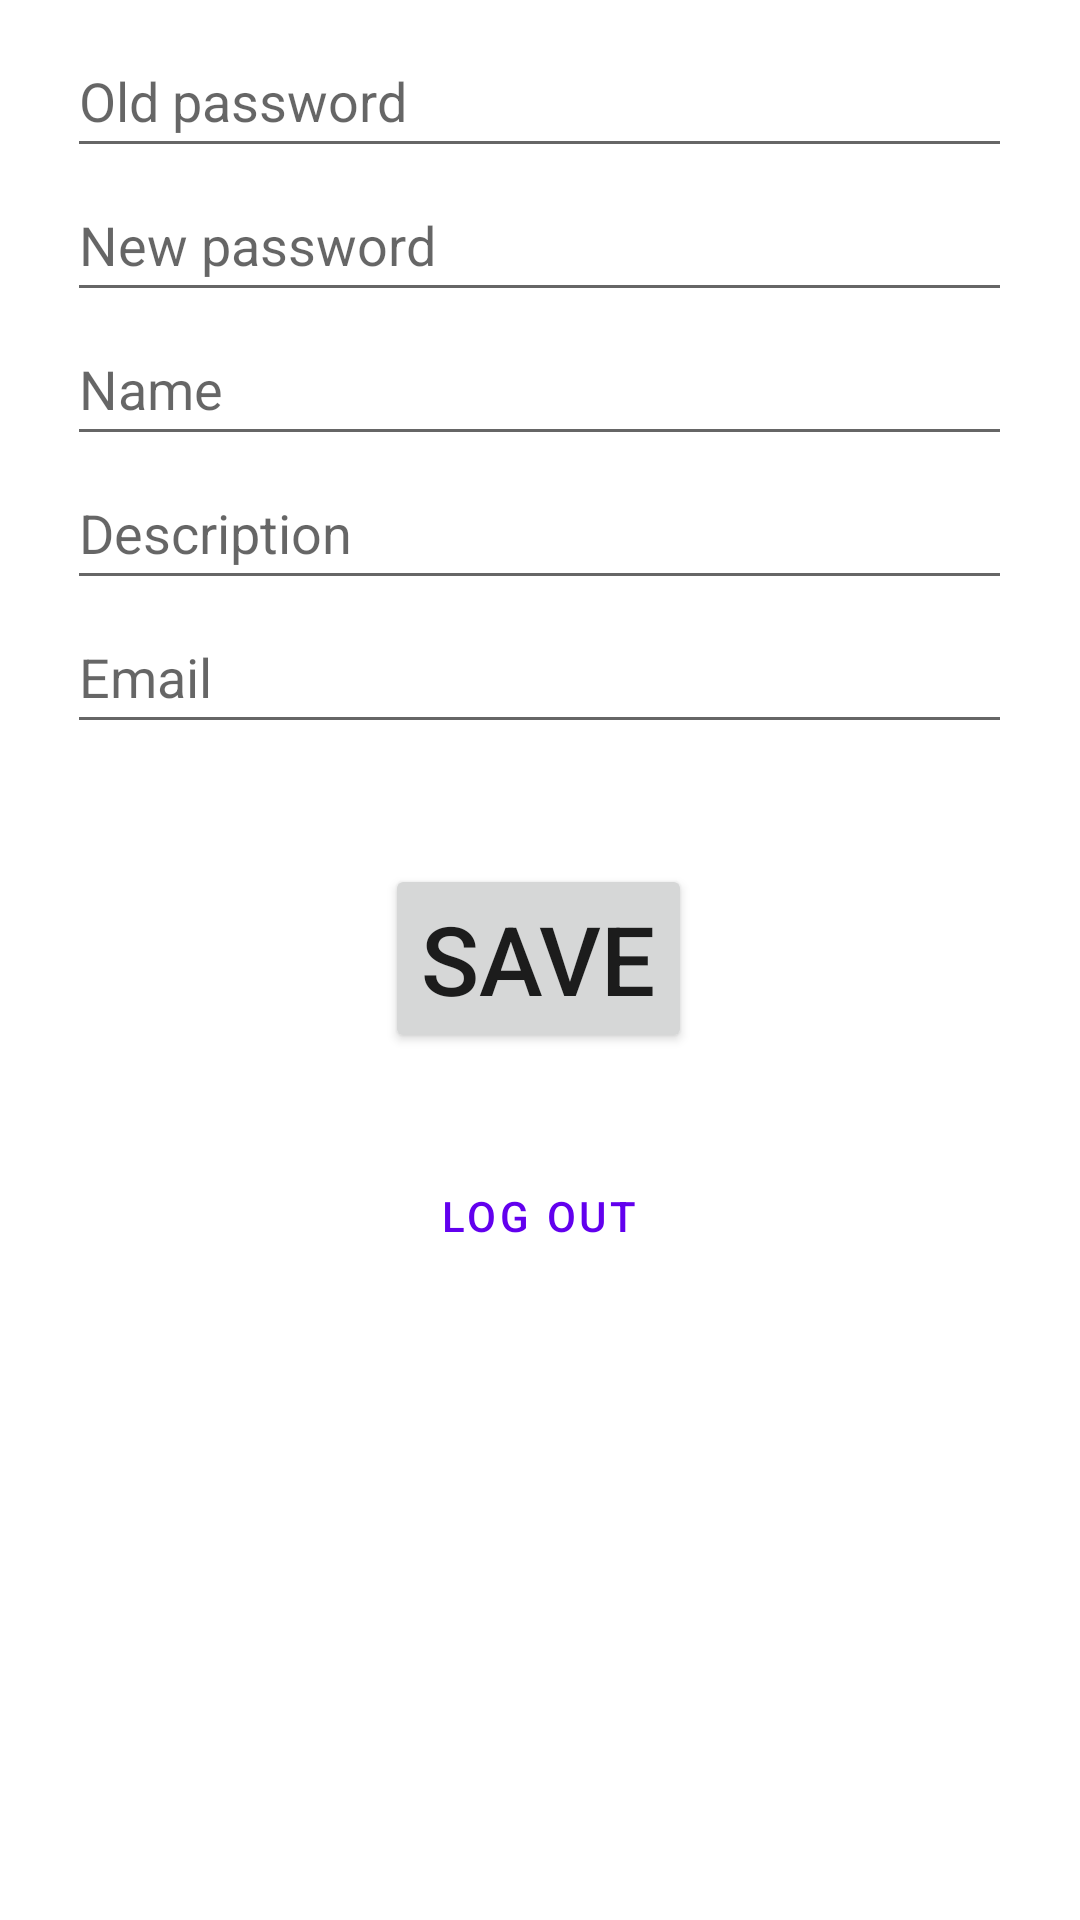

Here is an Android app screen rendered from its layout file. Give the layout XML and the strings, colors and styles it references.
<!-- AndroidManifest.xml: application theme Theme.WebNote -->
<!-- res/layout/fragment_settings.xml -->
<?xml version="1.0" encoding="utf-8"?>
<androidx.constraintlayout.widget.ConstraintLayout xmlns:android="http://schemas.android.com/apk/res/android"
  xmlns:app="http://schemas.android.com/apk/res-auto"
  xmlns:tools="http://schemas.android.com/tools"
  android:layout_width="match_parent"
  android:layout_height="match_parent"
  tools:context=".ui.settingsProfile.SettingsFragment">

  <LinearLayout
    android:id="@+id/cd_lnr"
    android:layout_width="match_parent"
    android:layout_height="wrap_content"
    android:padding="8dp"
    android:gravity="center_horizontal"
    android:orientation="vertical"
    app:layout_constraintTop_toTopOf="parent">

    <EditText
      android:id="@+id/cd_et_old_password"
      android:layout_width="wrap_content"
      android:layout_height="wrap_content"
      android:autofillHints="password"
      android:ems="15"
      android:hint="Old password"
      android:inputType="textPassword"
      android:minHeight="48dp" />
    <EditText
      android:id="@+id/cd_et_new_password"
      android:layout_width="wrap_content"
      android:layout_height="wrap_content"
      android:autofillHints="password"
      android:ems="15"
      android:hint="New password"
      android:inputType="textPassword"
      android:minHeight="48dp" />
    <EditText
      android:id="@+id/cd_et_name"
      android:layout_width="wrap_content"
      android:layout_height="wrap_content"
      android:autofillHints="password"
      android:ems="15"
      android:hint="Name"
      android:inputType="text"
      android:minHeight="48dp" />
    <EditText
      android:id="@+id/cd_et_description"
      android:layout_width="wrap_content"
      android:layout_height="wrap_content"
      android:autofillHints="password"
      android:ems="15"
      android:hint="Description"
      android:inputType="text"
      android:minHeight="48dp" />
    <EditText
      android:id="@+id/cd_et_email"
      android:layout_width="wrap_content"
      android:layout_height="wrap_content"
      android:autofillHints="emailAddress"
      android:ems="15"
      android:hint="Email"
      android:inputType="textEmailAddress"
      android:minHeight="48dp" />
  </LinearLayout>
  <Button
    android:id="@+id/cd_btn_log_out"
    style="@style/Widget.MaterialComponents.Button.OutlinedButton"
    app:layout_constraintBottom_toBottomOf="parent"
    app:layout_constraintEnd_toEndOf="@+id/cd_btn_save"
    app:layout_constraintHorizontal_bias="0.458"
    app:layout_constraintStart_toStartOf="@+id/cd_btn_save"
    app:layout_constraintTop_toBottomOf="@+id/cd_btn_save"


    app:layout_constraintVertical_bias="0.126"
    android:layout_width="wrap_content"
    android:layout_height="wrap_content"
    android:text="Log Out"
    tools:layout_editor_absoluteX="156dp"
    tools:layout_editor_absoluteY="473dp" />
  <Button
    android:id="@+id/cd_btn_save"
    android:layout_width="wrap_content"
    android:layout_height="wrap_content"
    android:layout_marginTop="32dp"
    android:text="Save"
    android:textSize="32sp"
    app:layout_constraintEnd_toEndOf="parent"
    app:layout_constraintHorizontal_bias="0.498"
    app:layout_constraintStart_toStartOf="parent"
    app:layout_constraintTop_toBottomOf="@+id/cd_lnr" />

</androidx.constraintlayout.widget.ConstraintLayout>
<!-- resources referenced by this layout -->
<resources>
  <style name="Theme.WebNote" parent="Theme.MaterialComponents.DayNight.DarkActionBar">
      
      <item name="colorPrimary">@color/purple_500</item>
      <item name="colorPrimaryVariant">@color/purple_700</item>
      <item name="colorOnPrimary">@color/white</item>
      
      <item name="colorSecondary">@color/teal_200</item>
      <item name="colorSecondaryVariant">@color/teal_700</item>
      <item name="colorOnSecondary">@color/black</item>
      
      <item name="android:statusBarColor" tools:targetApi="l">?attr/colorPrimaryVariant</item>
      
    </style>
  <color name="purple_500">#FF6200EE</color>
  <color name="purple_700">#FF3700B3</color>
  <color name="white">#FFFFFFFF</color>
  <color name="teal_200">#FF03DAC5</color>
  <color name="teal_700">#FF018786</color>
  <color name="black">#FF000000</color>
</resources>
